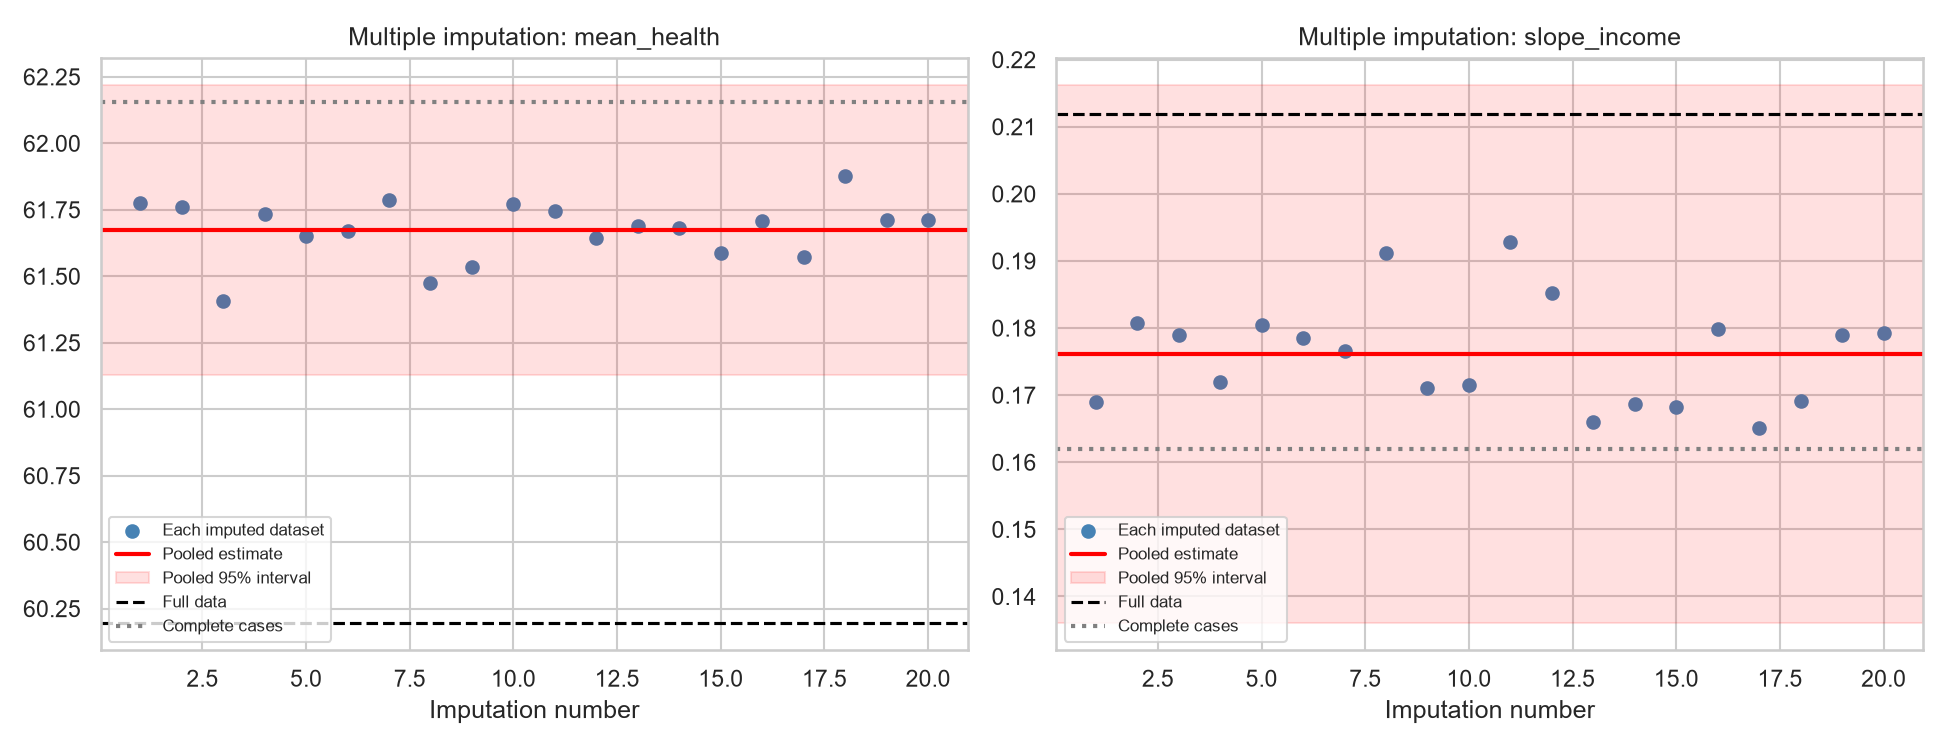

The file beside this chart, header and first rows:
parameter, method, estimate, lower_95, upper_95, population_value, interval_contains_population_value
mean_income, Full data, 68.16, 67.34, 68.97, 68.5, True
mean_income, Complete cases, 68.1, 67.02, 69.17, 68.5, True
mean_income, Multiple imputation (m = 20), 68.05, 67.2, 68.9, 68.5, True
mean_health, Full data, 60.2, 59.66, 60.73, 60.2, True
mean_health, Complete cases, 62.15, 61.48, 62.83, 60.2, False
mean_health, Multiple imputation (m = 20), 61.67, 61.13, 62.22, 60.2, False
slope_income, Full data, 0.2119, 0.1731, 0.2507, 0.2, True
slope_income, Complete cases, 0.1619, 0.1104, 0.2135, 0.2, True
slope_income, Multiple imputation (m = 20), 0.1762, 0.1361, 0.2163, 0.2, True
slope_age, Full data, -0.3002, -0.3438, -0.2566, -0.3, True
slope_age, Complete cases, -0.2508, -0.3081, -0.1935, -0.3, True
slope_age, Multiple imputation (m = 20), -0.2513, -0.3004, -0.2021, -0.3, True
